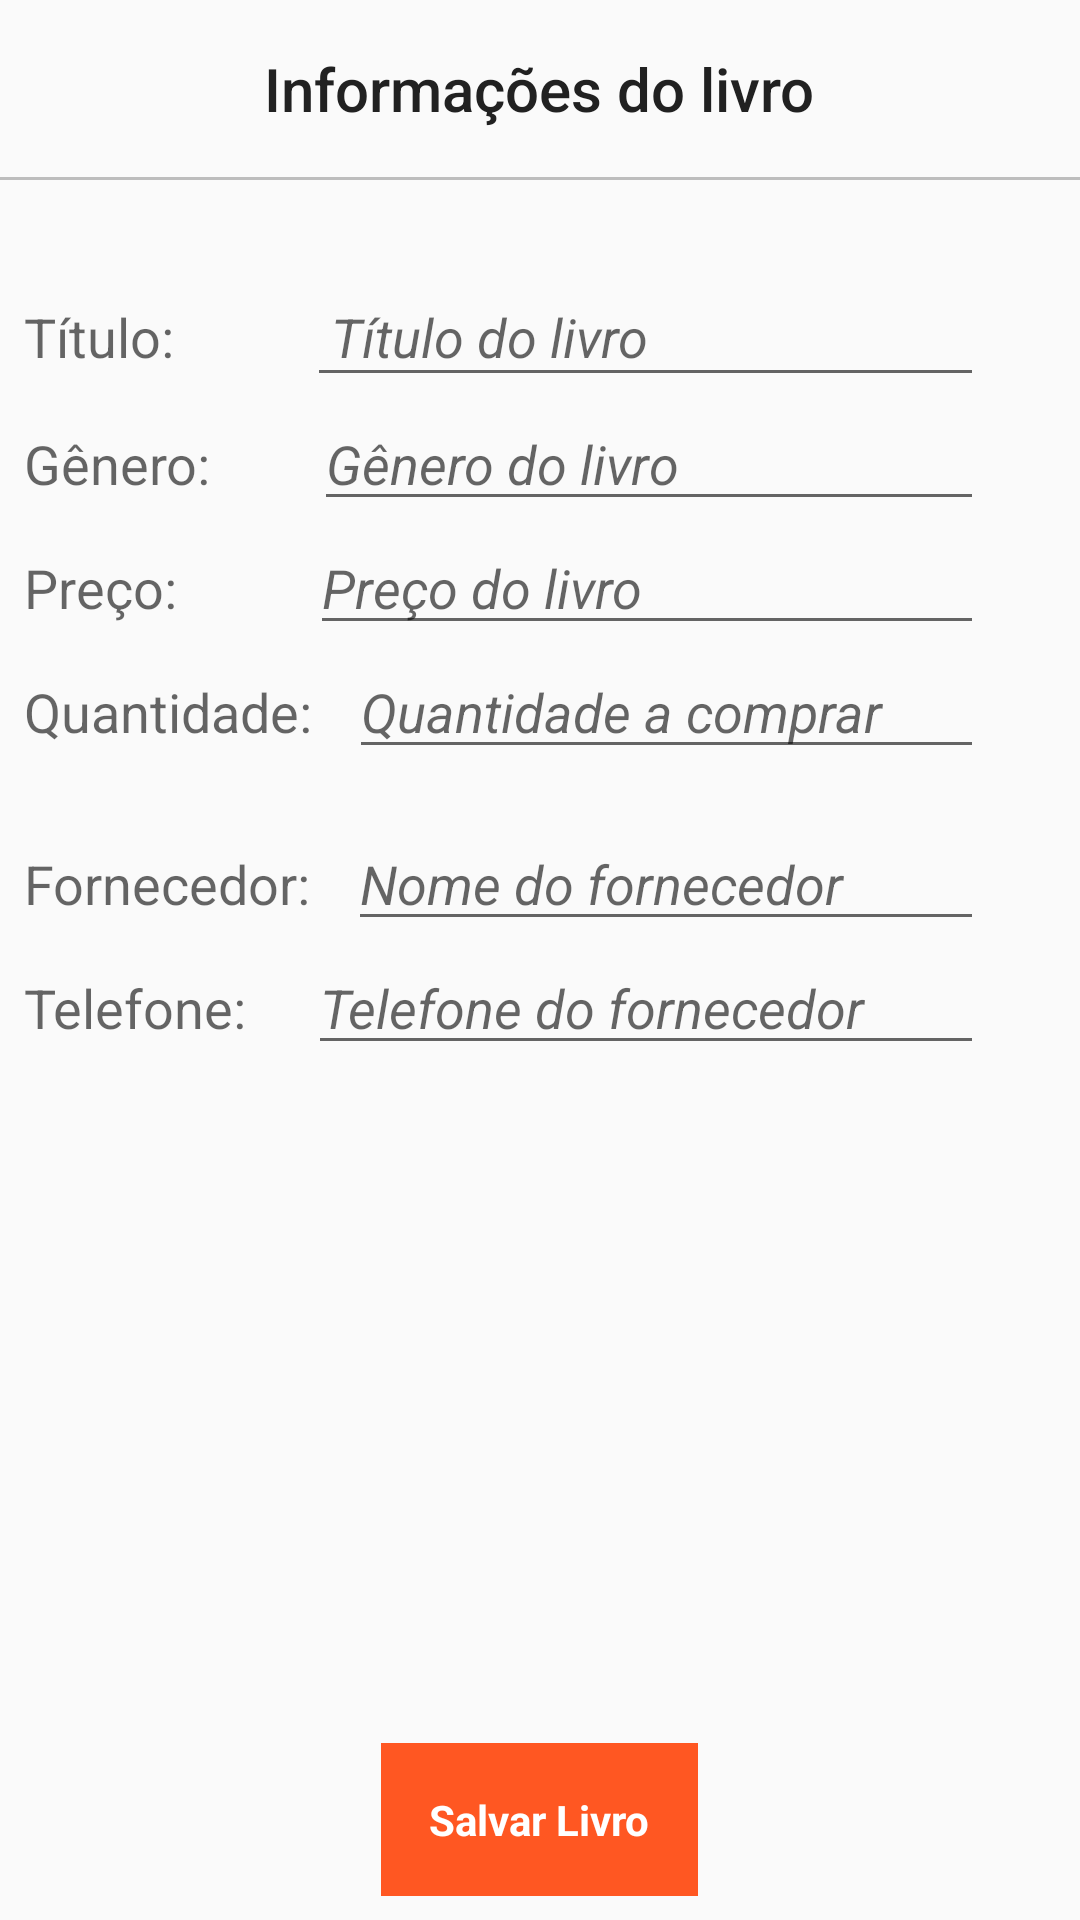

Here is an Android app screen rendered from its layout file. Give the layout XML and the strings, colors and styles it references.
<!-- AndroidManifest.xml: application theme AppTheme -->
<!-- res/layout/activity_editor.xml -->
<?xml version="1.0" encoding="utf-8"?>
<RelativeLayout xmlns:android="http://schemas.android.com/apk/res/android"
    xmlns:app="http://schemas.android.com/apk/res-auto"
    xmlns:tools="http://schemas.android.com/tools"
    android:layout_width="match_parent"
    android:layout_height="match_parent"
    android:orientation="vertical"
    tools:context=".EditorActivity">

    <ScrollView
        style="@style/editor_activity_text_and_edit_container"
        android:layout_width="match_parent"
        android:layout_height="match_parent"
        android:fillViewport="true">

        <RelativeLayout
            android:layout_width="match_parent"
            android:layout_height="match_parent">

            <LinearLayout
                android:layout_width="match_parent"
                android:layout_height="match_parent"
                android:orientation="vertical">

                
                <TextView
                    style="@style/editor_activity_title"
                    android:text="Informações do livro" />

                
                <View
                    android:layout_width="match_parent"
                    android:layout_height="1dp"
                    android:background="@color/dividerColor" />

                
                <LinearLayout
                    style="@style/editor_activity_text_and_edit_container"
                    android:layout_marginTop="32dp">

                    <TextView
                        style="@style/editor_activity_text_view"
                        android:text="Título: " />

                    <EditText
                        android:id="@+id/title_book"
                        style="@style/editor_activity_edit_text"
                        android:layout_marginStart="32dp"
                        android:hint="Título do livro"
                        android:inputType="text"
                        android:padding="8dp" />

                </LinearLayout>

                
                <LinearLayout style="@style/editor_activity_text_and_edit_container">

                    <TextView
                        style="@style/editor_activity_text_view"
                        android:text="Gênero: " />

                    <EditText
                        android:id="@+id/genre_book"
                        style="@style/editor_activity_edit_text"
                        android:layout_marginStart="22dp"
                        android:hint="Gênero do livro"
                        android:inputType="text" />

                </LinearLayout>

                
                <LinearLayout style="@style/editor_activity_text_and_edit_container">

                    <TextView
                        style="@style/editor_activity_text_view"
                        android:text="Preço: " />

                    <EditText
                        android:id="@+id/price_book"
                        style="@style/editor_activity_edit_text"
                        android:layout_marginStart="32dp"
                        android:hint="Preço do livro"
                        android:inputType="numberDecimal" />

                </LinearLayout>

                
                <LinearLayout style="@style/editor_activity_text_and_edit_container">

                    <TextView
                        style="@style/editor_activity_text_view"
                        android:text="Quantidade: " />

                    <EditText
                        android:id="@+id/quantity_book"
                        style="@style/editor_activity_edit_text"
                        android:hint="Quantidade a comprar"
                        android:inputType="number" />

                </LinearLayout>

                
                <LinearLayout
                    style="@style/editor_activity_text_and_edit_container"
                    android:layout_marginTop="16dp">

                    <TextView
                        style="@style/editor_activity_text_view"
                        android:text="Fornecedor: " />

                    <EditText
                        android:id="@+id/supplier_name"
                        style="@style/editor_activity_edit_text"
                        android:hint="Nome do fornecedor"
                        android:inputType="text" />
                </LinearLayout>

                
                <LinearLayout style="@style/editor_activity_text_and_edit_container">

                    <TextView
                        style="@style/editor_activity_text_view"
                        android:text="Telefone: " />

                    <EditText
                        android:id="@+id/supplier_phone"
                        style="@style/editor_activity_edit_text"
                        android:layout_marginStart="8dp"
                        android:hint="Telefone do fornecedor"
                        android:inputType="phone"
                        android:maxLength="9" />

                </LinearLayout>

            </LinearLayout>

            
            <LinearLayout
                android:id="@+id/save_button_view"
                style="@style/editor_activity_button_layout">

                <TextView
                    android:layout_width="wrap_content"
                    android:layout_height="wrap_content"
                    android:text="Salvar Livro"
                    android:textColor="@color/textOrIcons"
                    android:textStyle="bold" />

            </LinearLayout>

        </RelativeLayout>

    </ScrollView>

</RelativeLayout>
<!-- resources referenced by this layout -->
<resources>
  <color name="dividerColor">#BDBDBD</color>
  <color name="textOrIcons">#FFFFFF</color>
  <style name="editor_activity_button_layout">
          <item name="android:layout_width">wrap_content</item>
          <item name="android:layout_height">wrap_content</item>
          <item name="android:clickable">true</item>
          <item name="android:padding">16dp</item>
          <item name="android:layout_gravity">center</item>
          <item name="android:layout_marginBottom">8dp</item>
          <item name="android:layout_centerHorizontal">true</item>
          <item name="android:layout_alignParentBottom">true</item>
          <item name="android:background">@color/colorPrimary</item>
      </style>
  <style name="editor_activity_edit_text">
          <item name="android:layout_width">match_parent</item>
          <item name="android:layout_height">wrap_content</item>
          <item name="android:textStyle">italic</item>
          <item name="android:layout_marginEnd">32dp</item>
      </style>
  <style name="editor_activity_text_and_edit_container">
          <item name="android:layout_width">match_parent</item>
          <item name="android:layout_height">wrap_content</item>
          <item name="android:orientation">horizontal</item>
      </style>
  <style name="editor_activity_text_view">
          <item name="android:layout_width">wrap_content</item>
          <item name="android:layout_height">wrap_content</item>
          <item name="android:padding">8dp</item>
          <item name="android:textAppearance">@style/Base.TextAppearance.AppCompat.Medium</item>
      </style>
  <style name="editor_activity_title">
          <item name="android:layout_width">wrap_content</item>
          <item name="android:layout_height">wrap_content</item>
          <item name="android:padding">16dp</item>
          <item name="android:layout_gravity">center</item>
          <item name="android:textColor">@color/primaryText</item>
          <item name="android:textAppearance">@style/Base.TextAppearance.AppCompat.Title</item>
      </style>
  <style name="AppTheme" parent="Base.Theme.AppCompat.Light.DarkActionBar">
          
          <item name="colorPrimary">@color/colorPrimary</item>
          <item name="colorPrimaryDark">@color/colorPrimaryDark</item>
          <item name="colorAccent">@color/colorAccent</item>
      </style>
  <color name="colorPrimary">#FF5722</color>
  <color name="primaryText">#212121</color>
  <color name="colorPrimaryDark">#E64A19</color>
  <color name="colorAccent">#795548</color>
</resources>
